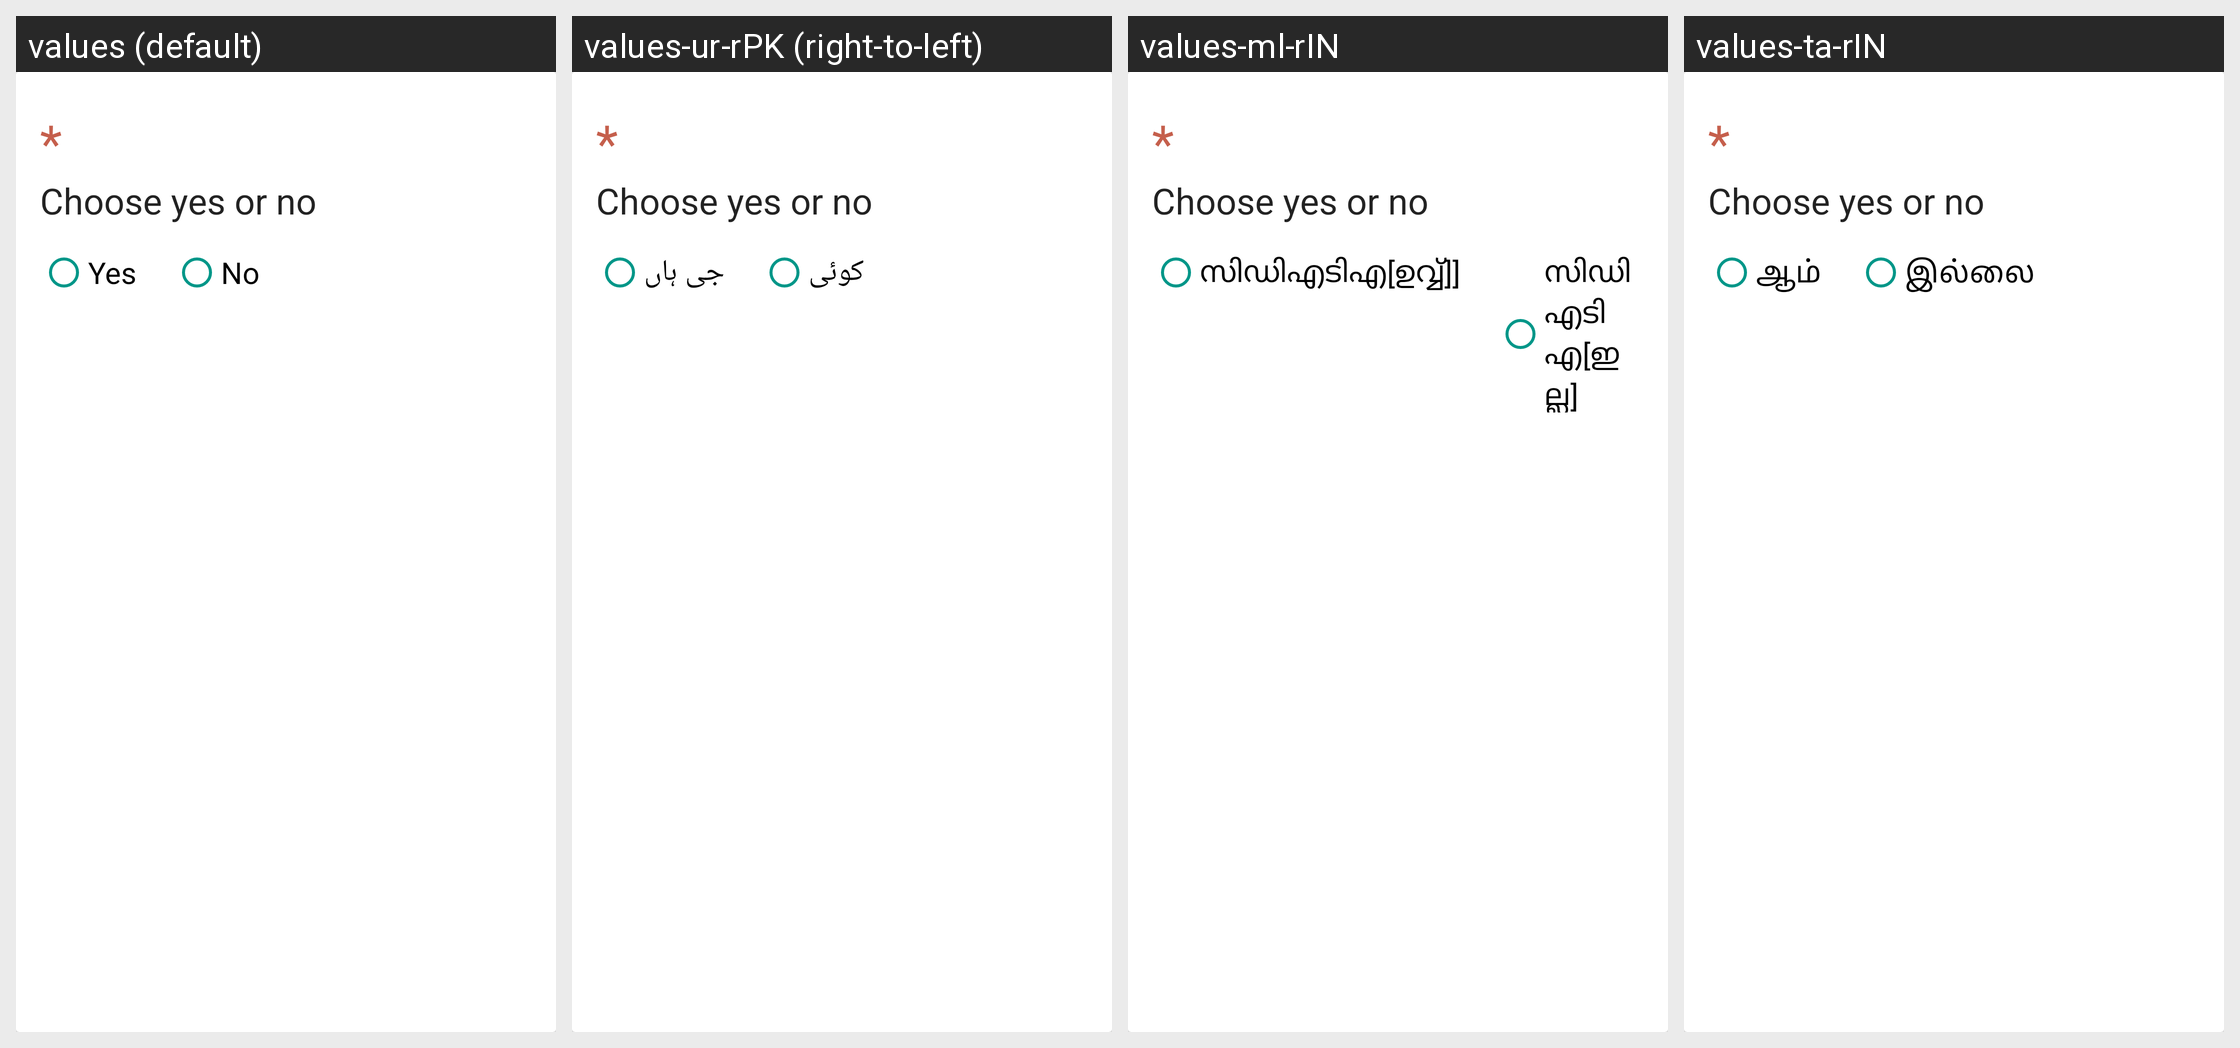

This grid shows one Android layout under several languages. Give, for every string resource on the screen, its name, the default text and each shown locale's text.
Android screen res/layout/fragment_questionnaire_boolean_question.xml rendered under 4 locales, left to right: values (default), values-ur-rPK (right-to-left), values-ml-rIN, values-ta-rIN. Device: Nexus 5 (rendered at 1080×1920; each locale shown at half size, 540×960, under a caption strip naming it); theme AppTheme.
Other locales in the repository, not shown: values-am-rET, values-ar-rSA, values-bn-rBD, values-es-rES, values-fa-rAF, values-fa-rIR, values-fr-rFR, values-gu-rIN, values-ha-rHG, values-hi-rIN, values-in-rID, values-ja-rJP, values-km-rKH, values-kn-rIN, values-mn-rMN, values-mr-rIN, values-my-rMM, values-ne-rNP, values-nl-rNL, values-pa-rIN, values-ps-rAF, values-pt-rPT, values-ru-rRU, values-sw-rKE, values-te-rIN, values-th-rTH, values-tl-rPH, values-tr-rTR, values-vi-rVN, values-zh-rCN, values-zh-rTW.
Strings drawn on this screen, with the default value and each locale's value (text and hints the layout hard-codes, and strings that could not be matched under every locale, appear in the picture but are not listed):

yes
  values: Yes
  values-ur-rPK: جی ہاں
  values-ml-rIN: സിഡിഎടിഎ[ഉവ്വ്]]
  values-ta-rIN: ஆம்

no
  values: No
  values-ur-rPK: کوئی
  values-ml-rIN: സിഡിഎടിഎ[ഇല്ല]
  values-ta-rIN: இல்லை
